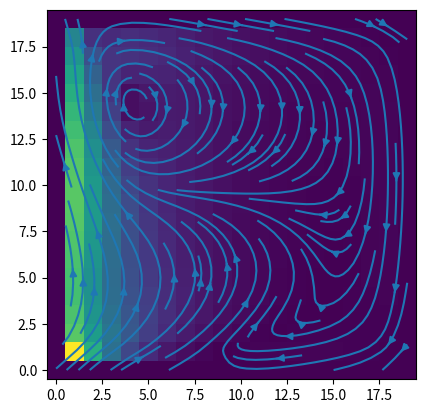
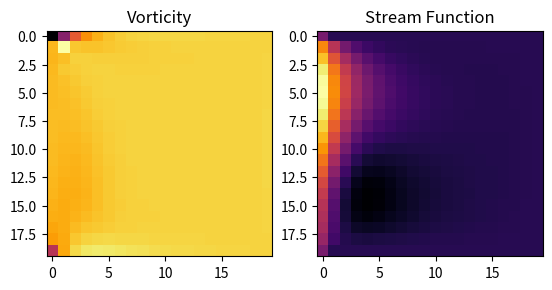

Python code for these plots, in order:
# -*- coding: utf-8 -*-
"""
Created on Sun Dec  8 21:13:28 2019
Nathan Marshall

"""
#%% Initialize variables and set boundary conditions
import numpy as np
import matplotlib.pyplot as plt

nx = 20 #number of grid positions in x
ny = 20 #number of grid positions in y

psi = np.zeros((nx, ny)) #matrix to hold stream velocity values
dw = np.zeros((nx, ny))
w =  np.zeros((nx, ny)) #matrix to hold vorticity values
dt = 0.01 #time step value
h = 1/(nx-1) #precision between points
R = 100 #Reynold's number for the fluid
beta = 1.5 #SOR factor
numiter = 100 #number of SOR iterations
numsteps = 60  #number of times to run CFD algorithm

psi[0] = 0 #boundary conditions for inflow
psi[ny-1] = 0.0001 #boundary conditions for inflow
#%% Determine new values for w and psi after a time step

def SOR(psi, w, numiter):
    '''Uses SOR to iteratively determine the stream function psi.'''
    for steps in range(numiter):
        for i in range(1, nx-1):
            for j in range(1, ny-1):
                psi[i][j] = (0.25 * beta * (psi[i+1][j] + psi[i-1][j] + psi[i][j+1] 
                            + psi[i][j-1] + h**2 * w[i][j]) + (1 - beta)*psi[i][j])
    for i in range(0, nx):   
        psi[i][0] = (4*psi[i][1] - psi[i][2] + 2*h)/3
                
def vort_wall(psi, w):
    '''Determine the vorticity boundary values from the stream function psi.'''
    for i in range(0, ny):  
         w[i][0] = 2*(psi[i][0] - psi[i][1])/h**2 - 2/h#left side
    w[:,ny-1] = -2 * psi[:,ny-2]/h**2 #right side
    w[0] = -2 * psi[1]/h**2 #top side
    w[ny-1] = -2 * psi[ny-2]/h**2 #bottom side
    
def vort(psi, w, dw):
    '''Determines vorticity at the next time step.'''
    for i in range(1, nx-1):
        for j in range(1, ny-1):
            dw[i][j] = (-0.25*((psi[i][j+1] - psi[i][j-1])*(w[i+1][j] - w[i-1][j])
                        - (psi[i+1][j] - psi[i-1][j])*(w[i][j+1] - w[i][j-1]))/(h**2)
                        + (1/R * (w[i+1][j] + w[i-1][j] + w[i][j+1] + w[i][j-1] - 4*w[i][j])/h**2))
                        
#%% Run the algorithm for desired number of steps
for steps in range(numsteps):
    SOR(psi, w, numiter)
    vort_wall(psi, w)
    vort(psi, w, dw) 
    w[1:ny-1][:,1:ny-1] += dw[1:ny-1][:,1:ny-1] * dt   
    
#%% Extract velocities from stream function
u = np.zeros((nx, ny)) #x velocity
v = np.zeros((nx, ny)) #y velocity
x = np.arange(0, nx, 1)
y = np.arange(0, ny, 1)

for i in range(1, nx-1):
    for j in range(1, ny-1):
        u[i][j] = (psi[i+1][j] - psi[i-1][j])/(2*h)
        v[i][j] = -(psi[i][j+1] - psi[i][j-1])/(2*h)

fig1, ax = plt.subplots(1, 1)
ax.set_aspect('equal')
ax.streamplot(x, y, u, v)
im = ax.pcolormesh(x, y, np.sqrt(u**2+v**2))

#%% Plot Results
fig2, [ax1, ax2] = plt.subplots(1,2) 
im1 = ax1.imshow(w, cmap='inferno')
ax1.set_title('Vorticity')
im2 = ax2.imshow(psi, cmap='inferno')
ax2.set_title('Stream Function')

